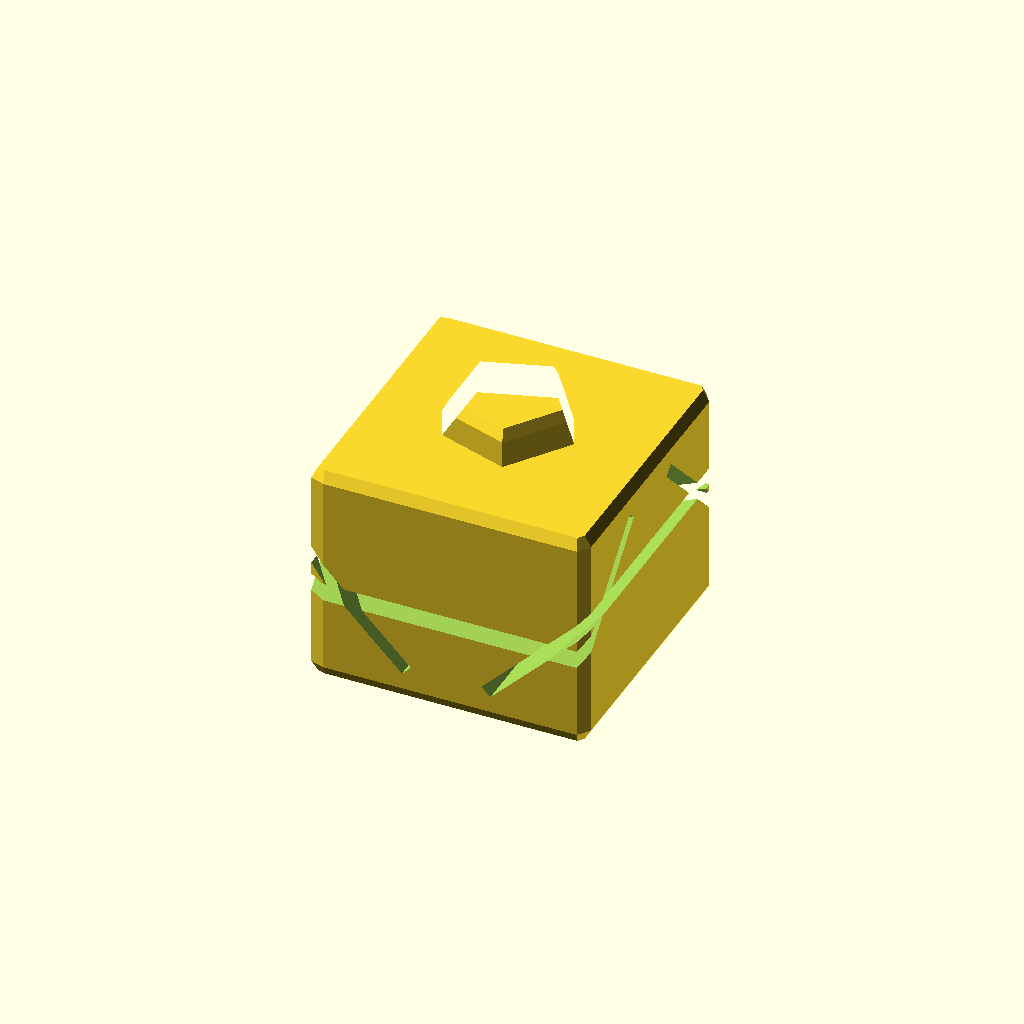
Cell 1: rendered with the file's own defaults.
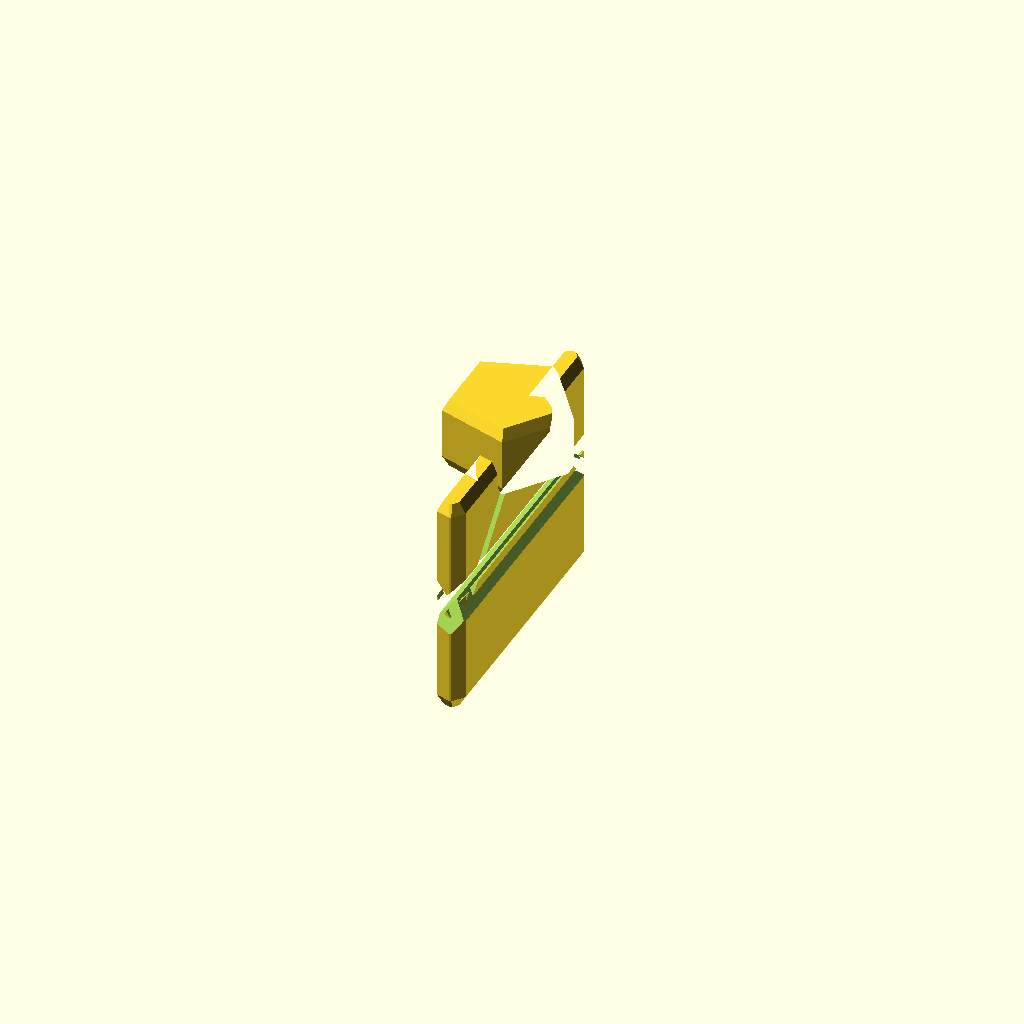
Cell 2: block_x = 0.0001 (everything else at default).
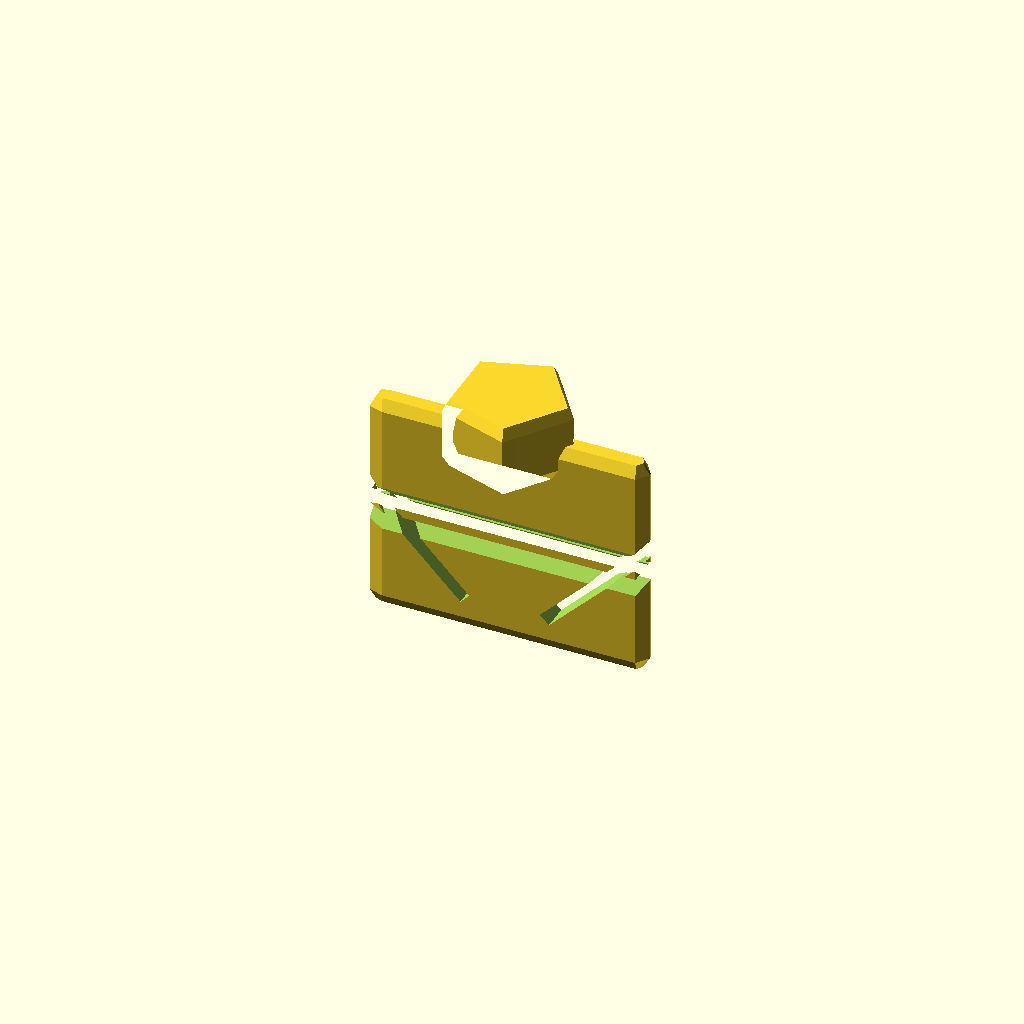
Cell 3 — block_y set to 0.0001, the other parameters unchanged.
All cells are drawn from one camera (rotation 55°, 0°, 25°, orthographic, colour scheme Cornfield), so only the parameter changes between them.
Source of the model, results/abc/craft/scad/0244617_partstudio_00_model_ste_00_512.scad:
// Parameters
bbox_x = 0.01; //[0.005:0.02:0.0001]
bbox_y = 0.01; //[0.005:0.02:0.0001]
bbox_z = 0.01; //[0.005:0.02:0.0001]
block_x = 0.01; //[0.005:0.02:0.0001]
block_y = 0.01; //[0.005:0.02:0.0001]
block_z = 0.008; //[0.004:0.016:0.0001]
boss_d = 0.004; //[0.002:0.008:0.0001]
boss_h = 0.002; //[0.001:0.004:0.0001]
connect_overlap = 0.0005; //[0.0001:0.001:0.0001]
fillet_r = 0.0005; //[0.0001:0.001:0.0001]
chamfer_d = 0.0005; //[0.0001:0.001:0.0001]

// Base shapes
module block() {
  translate([0, 0, 0])
    cube([block_x, block_y, block_z], center=true);
}

module cylindrical_boss() {
  translate([0, 0, block_z/2 + boss_h/2 - connect_overlap])
    cylinder(h=boss_h, r=boss_d/2, center=true);
}

module fillet_sphere() {
  sphere(r=fillet_r, center=true);
}

module chamfer_wedge_xp() {
  translate([block_x/2 - chamfer_d/2, 0, 0])
    rotate([0, 45, 0])
      cube([chamfer_d, block_y + 2*chamfer_d, block_z + 2*chamfer_d], center=true);
}

module chamfer_wedge_xn() {
  translate([-block_x/2 + chamfer_d/2, 0, 0])
    rotate([0, -45, 0])
      cube([chamfer_d, block_y + 2*chamfer_d, block_z + 2*chamfer_d], center=true);
}

module chamfer_wedge_yp() {
  translate([0, block_y/2 - chamfer_d/2, 0])
    rotate([45, 0, 0])
      cube([block_x + 2*chamfer_d, chamfer_d, block_z + 2*chamfer_d], center=true);
}

module chamfer_wedge_yn() {
  translate([0, -block_y/2 + chamfer_d/2, 0])
    rotate([-45, 0, 0])
      cube([block_x + 2*chamfer_d, chamfer_d, block_z + 2*chamfer_d], center=true);
}

// Operations
module union_block_and_boss() {
  union() {
    block();
    cylindrical_boss();
  }
}

module edge_fillets() {
  minkowski() {
    union_block_and_boss();
    fillet_sphere();
  }
}

module chamfers() {
  difference() {
    edge_fillets();
    chamfer_wedge_xp();
    chamfer_wedge_xn();
    chamfer_wedge_yp();
    chamfer_wedge_yn();
  }
}

// Final output
chamfers();
Customizer parameters (derived from the source; name, type, default, range or options):
bbox_x: number, default 0.01, range 0.0001 to 0.005, step 0.02
bbox_y: number, default 0.01, range 0.0001 to 0.005, step 0.02
bbox_z: number, default 0.01, range 0.0001 to 0.005, step 0.02
block_x: number, default 0.01, range 0.0001 to 0.005, step 0.02
block_y: number, default 0.01, range 0.0001 to 0.005, step 0.02
block_z: number, default 0.008, range 0.0001 to 0.004, step 0.016
boss_d: number, default 0.004, range 0.0001 to 0.002, step 0.008
boss_h: number, default 0.002, range 0.0001 to 0.001, step 0.004
connect_overlap: number, default 0.0005, range 0.0001 to 0.0001, step 0.001
fillet_r: number, default 0.0005, range 0.0001 to 0.0001, step 0.001
chamfer_d: number, default 0.0005, range 0.0001 to 0.0001, step 0.001
